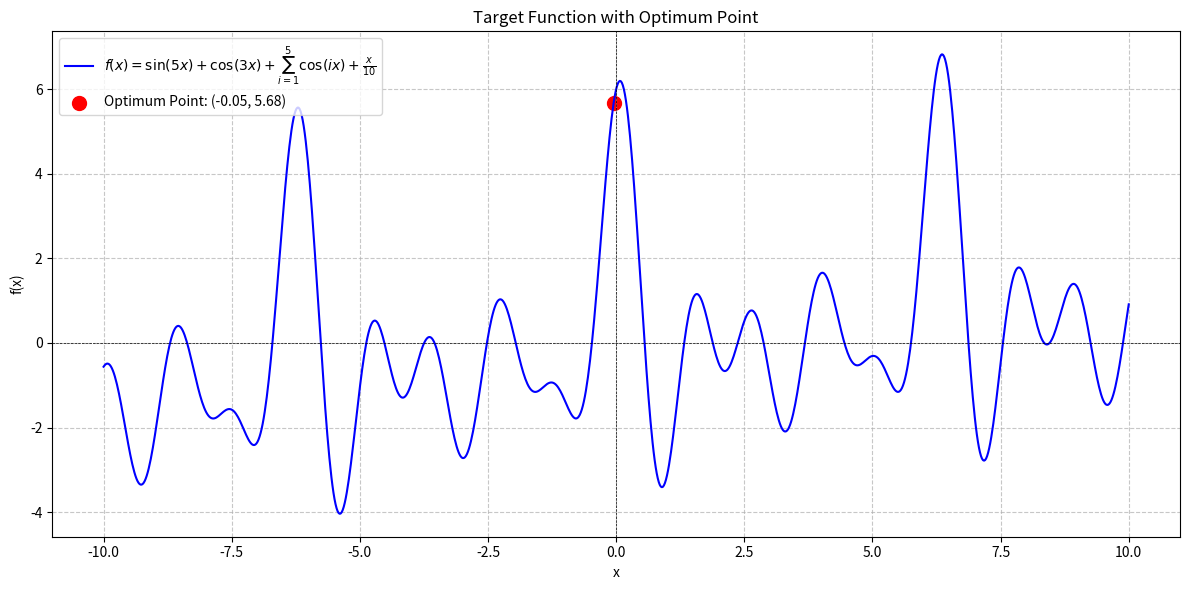

Write Python code to recreate this figure.
import numpy as np
import matplotlib.pyplot as plt
from scipy.stats import norm
import random

# Standard deviation for the transition kernel (controls step size of random moves)
sigma = 0.1

# Number of iterations for the simulated annealing algorithm
nb_iteration = 60000

# Cooling rate for temperature (controls how quickly the temperature decreases)
alpha = 0.7

# Initial temperature (higher temperature allows more exploration)
T = 40

def target_function(x):
    """
    Complex target function to optimize
    Includes multiple cosine terms and a linear term
    
    Components:
    - sin(5x)
    - Multiple cosine terms with different frequencies
    - Linear term x/10
    """
    return np.sin(5*x) + np.cos(3*x) + np.cos(x) + np.cos(2*x) + \
           np.cos(3*x) + np.cos(4*x) + np.cos(5*x) + x/10

def transition_kernel(x, y):
    """
    Probability density function for transitioning from x to y
    Uses a normal (Gaussian) distribution
    
    Args:
    - x: Current state
    - y: Proposed state
    
    Returns:
    - Transition probability
    """
    return norm.pdf(x, y, sigma)

def transition_kernel_random(x):
    """
    Generates a new proposed state using a normal distribution
    
    Args:
    - x: Current state
    
    Returns:
    - Proposed new state
    """
    return np.random.normal(x, sigma)

def ratio(x, y, T):
    """
    Compute the acceptance probability ratio
    
    Args:
    - x: Current state
    - y: Proposed state
    - T: Current temperature
    
    Returns:
    - Acceptance probability (capped at 1)
    """
    a = (np.exp(-target_function(x)/T) * transition_kernel(x, y)) / \
        (np.exp(-target_function(y)/T) * transition_kernel(y, x))
    return a if a < 1 else 1

# Initialize the starting point randomly from a normal distribution
x0 = np.random.normal(0, sigma)

# Simulated Annealing main loop
for i in range(nb_iteration):
    # Propose a new state
    x_next = transition_kernel_random(x0)
    
    # Compute acceptance probability
    b = ratio(x0, x_next, T)
    
    # Generate a random number to decide acceptance
    u = random.uniform(0, 1)
    
    # Accept or reject the proposed state
    if u <= b:
        x0 = x_next
    
    # Cool down the temperature
    T = alpha * T

# Prepare x values for plotting the entire function
x_values = np.linspace(-10, 10, 1000)

# Compute y values for the entire function
y_values = target_function(x_values)

# Use the last explored point as the optimum (this might not be the true global optimum)
x_optimum = x_next
y_optimum = target_function(x_optimum)

# Create the plot
plt.figure(figsize=(12, 6))
plt.plot(x_values, y_values, 
         label=r'$f(x) = \sin(5x) + \cos(3x) + \sum_{i=1}^{5} \cos(i x) + \frac{x}{10}$', 
         color='b')

# Highlight the optimum point found by the algorithm
plt.scatter(x_optimum, y_optimum, color='red', s=100, 
            label=f'Optimum Point: ({x_optimum:.2f}, {y_optimum:.2f})')

plt.xlabel('x')
plt.ylabel('f(x)')
plt.title('Target Function with Optimum Point')
plt.axhline(0, color='black', linewidth=0.5, linestyle='--')
plt.axvline(0, color='black', linewidth=0.5, linestyle='--')
plt.legend()
plt.grid(True, linestyle='--', alpha=0.7)

plt.tight_layout()
plt.show()